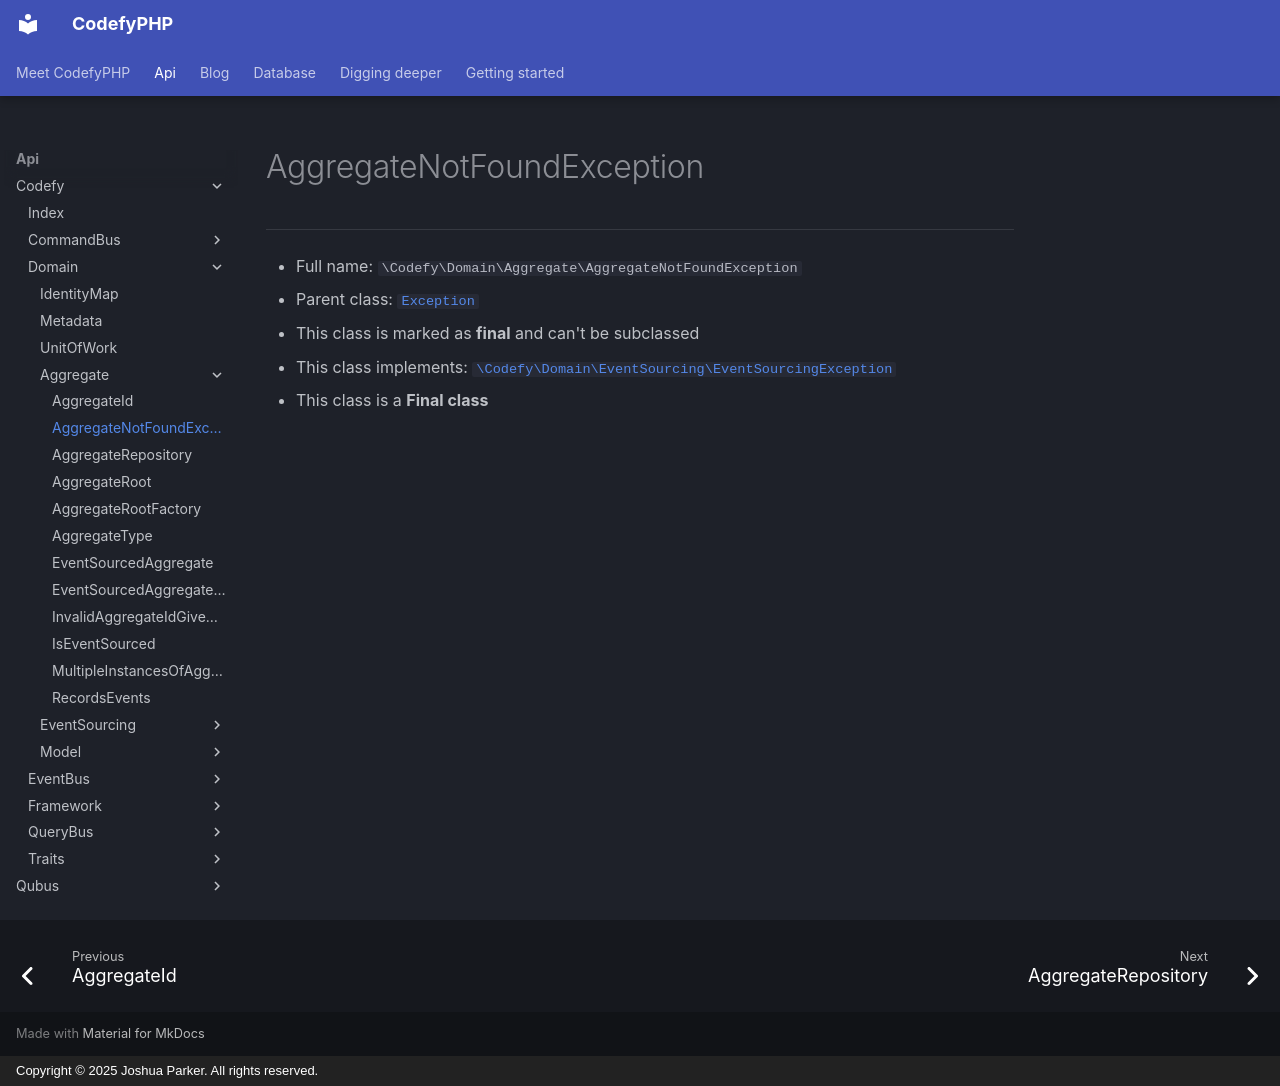

repository: codefyphp/docs · page: api/Codefy/Domain/Aggregate/AggregateNotFoundException/index.html · generator: mkdocs · copyright: Copyright © 2025 Joshua Parker. All rights reserved.

# AggregateNotFoundException

***

* Full name: `\Codefy\Domain\Aggregate\AggregateNotFoundException`
* Parent class: [`Exception`](../../../Qubus/Exception/Exception.md)
* This class is marked as **final** and can't be subclassed
* This class implements:
  [`\Codefy\Domain\EventSourcing\EventSourcingException`](../EventSourcing/EventSourcingException.md)
* This class is a **Final class**
